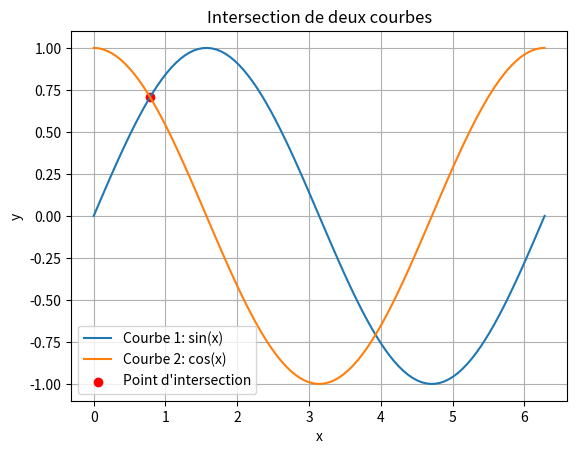

This figure's Python source:
import numpy as np
from scipy.optimize import fsolve
import matplotlib.pyplot as plt

# Définir les fonctions représentant les deux courbes
def curve1(x):
    return np.sin(x)

def curve2(x):
    return np.cos(x)

# Définir la fonction d'équation pour fsolve
def intersection_equation(x):
    return curve1(x) - curve2(x)

# Estimation initiale du point d'intersection
initial_guess = [1.0]

# Utiliser fsolve pour trouver le point d'intersection
intersection_point = fsolve(intersection_equation, initial_guess)

# Afficher le point d'intersection
print("Point d'intersection :", intersection_point)

# Tracer les courbes
x_values = np.linspace(0, 2 * np.pi, 100)
plt.plot(x_values, curve1(x_values), label="Courbe 1: sin(x)")
plt.plot(x_values, curve2(x_values), label="Courbe 2: cos(x)")
plt.scatter(intersection_point, curve1(intersection_point), color='red', label="Point d'intersection")
plt.xlabel("x")
plt.ylabel("y")
plt.legend()
plt.title("Intersection de deux courbes")
plt.grid(True)
plt.show()
